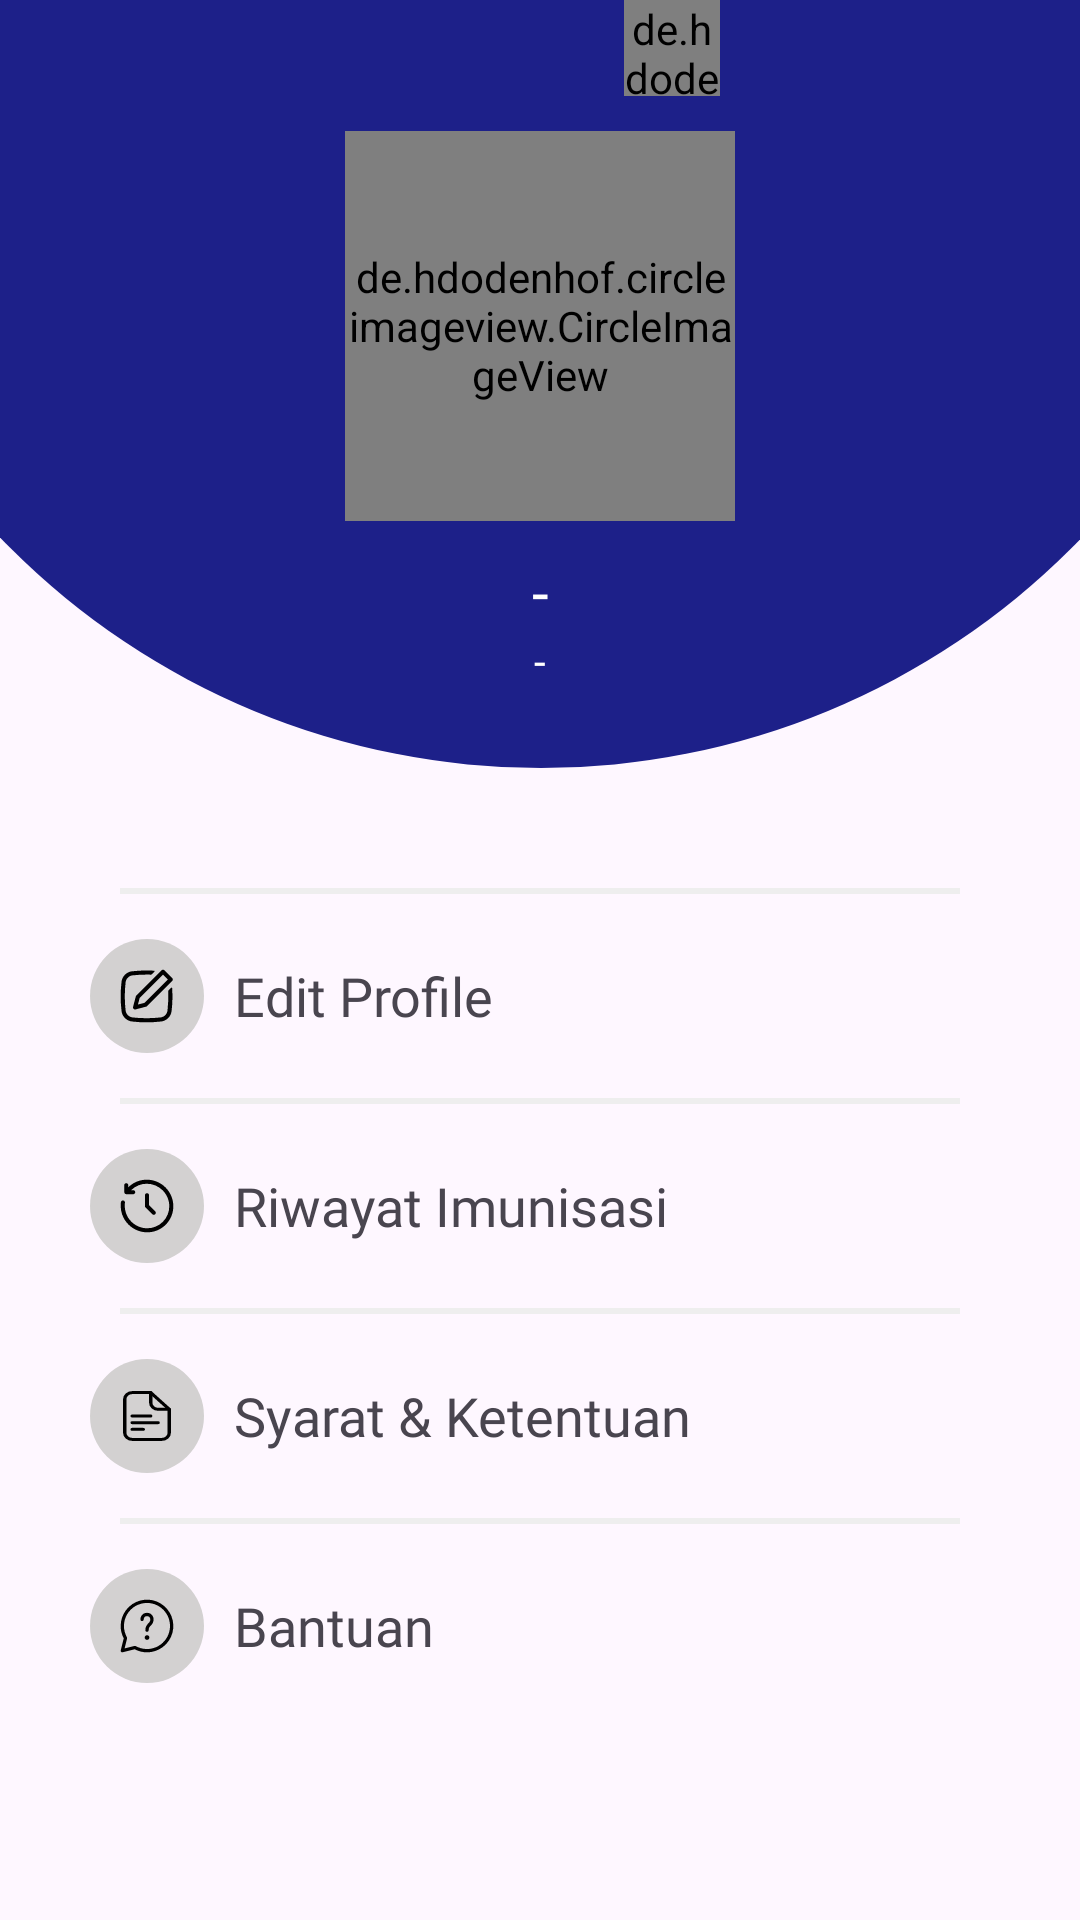

Reconstruct the res/layout file that produces this screen, plus the resources it refers to.
<!-- AndroidManifest.xml: application theme Theme.ImunisasiKu -->
<!-- res/layout/fragment_user_profile.xml -->
<?xml version="1.0" encoding="utf-8"?>
<androidx.constraintlayout.widget.ConstraintLayout xmlns:android="http://schemas.android.com/apk/res/android"
    xmlns:tools="http://schemas.android.com/tools"
    xmlns:app="http://schemas.android.com/apk/res-auto"
    android:id="@+id/userProfileFragment"
    android:layout_width="match_parent"
    android:layout_height="match_parent"
    tools:context=".presentation.profile.UserProfileFragment">

    <androidx.constraintlayout.widget.Guideline
        android:id="@+id/guideline_top"
        android:layout_width="0dp"
        android:layout_height="0dp"
        android:orientation="horizontal"
        app:layout_constraintGuide_percent="0.4" />

    <ImageView
        android:layout_width="500dp"
        android:layout_height="0dp"
        android:src="@drawable/bg_blue"
        android:scaleType="fitXY"
        app:layout_constraintStart_toStartOf="parent"
        app:layout_constraintEnd_toEndOf="parent"
        app:layout_constraintBottom_toTopOf="@+id/guideline_top"
        app:layout_constraintTop_toTopOf="parent"/>

    <androidx.constraintlayout.widget.Guideline
        android:id="@+id/guideline_profile"
        android:layout_width="0dp"
        android:layout_height="0dp"
        android:orientation="horizontal"
        app:layout_constraintGuide_percent="0.17" />

    <de.hdodenhof.circleimageview.CircleImageView
        android:id="@+id/iv_profil"
        android:layout_width="130dp"
        android:layout_height="130dp"
        android:src="@drawable/sample_profile"
        app:layout_constraintStart_toStartOf="parent"
        app:layout_constraintEnd_toEndOf="parent"
        app:layout_constraintTop_toTopOf="@id/guideline_profile"
        app:layout_constraintBottom_toBottomOf="@id/guideline_profile"/>

    <de.hdodenhof.circleimageview.CircleImageView
        android:id="@+id/iv_take_picture"
        android:layout_width="32dp"
        android:layout_height="32dp"
        android:baselineAlignBottom="true"
        android:src="@drawable/ic_take_photo"
        android:layout_marginEnd="5dp"
        app:layout_constraintBaseline_toBottomOf="@id/iv_profil"
        app:layout_constraintEnd_toEndOf="@+id/iv_profil"
        tools:layout_editor_absoluteY="165dp" />

    <TextView
        android:id="@+id/tv_username"
        android:layout_width="wrap_content"
        android:layout_height="wrap_content"
        android:text="-"
        android:textColor="@color/white"
        android:layout_marginTop="10dp"
        android:textSize="20sp"
        android:fontFamily="@font/poppins_medium"
        app:layout_constraintStart_toStartOf="@id/iv_profil"
        app:layout_constraintEnd_toEndOf="@id/iv_profil"
        app:layout_constraintTop_toBottomOf="@id/iv_profil"/>

    <TextView
        android:id="@+id/tv_email"
        android:layout_width="wrap_content"
        android:layout_height="wrap_content"
        android:text="-"
        android:textColor="@color/white"
        android:fontFamily="@font/pregular"
        app:layout_constraintStart_toStartOf="@id/iv_profil"
        app:layout_constraintEnd_toEndOf="@id/iv_profil"
        app:layout_constraintTop_toBottomOf="@id/tv_username"/>

    <androidx.cardview.widget.CardView
        android:layout_width="match_parent"
        android:layout_height="wrap_content"
        app:layout_constraintTop_toBottomOf="@id/guideline_top"
        android:layout_marginTop="40dp"
        android:layout_marginHorizontal="30dp"
        app:cardElevation="0dp"
        app:cardBackgroundColor="@android:color/transparent">

        <LinearLayout
            android:layout_width="match_parent"
            android:layout_height="match_parent"
            android:orientation="vertical">

            <View
                android:layout_width="match_parent"
                android:layout_height="2dp"
                android:layout_marginHorizontal="10dp"
                android:background="@color/light_grey"/>

            <LinearLayout
                android:id="@+id/layout_edit_profil"
                android:layout_width="match_parent"
                android:layout_height="wrap_content"
                android:paddingVertical="15dp"
                android:gravity="center_vertical">

                <ImageView
                    android:layout_width="38dp"
                    android:layout_height="38dp"
                    android:background="@drawable/bg_circle_grey"
                    android:src="@drawable/ic_edit"
                    android:scaleType="fitXY"
                    android:padding="10dp"
                    />

                <TextView
                    android:layout_width="0dp"
                    android:layout_height="wrap_content"
                    android:text="@string/edit_profile"
                    android:fontFamily="@font/poppins_medium"
                    android:textSize="18sp"
                    android:layout_weight="1"
                    android:layout_marginHorizontal="10dp"/>

                <ImageView
                    android:layout_width="38dp"
                    android:layout_height="38dp"
                    android:src="@drawable/ic_arrow_right"
                    android:scaleType="fitXY"
                    android:padding="10dp"
                    />

            </LinearLayout>

            <View
                android:layout_width="match_parent"
                android:layout_height="2dp"
                android:layout_marginHorizontal="10dp"
                android:background="@color/light_grey"/>

            <LinearLayout
                android:id="@+id/layout_riwayat_imunisasi"
                android:layout_width="match_parent"
                android:layout_height="wrap_content"
                android:paddingVertical="15dp"
                android:gravity="center_vertical">

                <ImageView
                    android:layout_width="38dp"
                    android:layout_height="38dp"
                    android:background="@drawable/bg_circle_grey"
                    android:src="@drawable/ic_history"
                    android:scaleType="fitXY"
                    android:padding="10dp"
                    />

                <TextView
                    android:layout_width="0dp"
                    android:layout_height="wrap_content"
                    android:text="@string/riwayat_imunisasi"
                    android:fontFamily="@font/poppins_medium"
                    android:textSize="18sp"
                    android:layout_weight="1"
                    android:layout_marginHorizontal="10dp"/>

                <ImageView
                    android:layout_width="38dp"
                    android:layout_height="38dp"
                    android:src="@drawable/ic_arrow_right"
                    android:scaleType="fitXY"
                    android:padding="10dp"
                    />

            </LinearLayout>

            <View
                android:layout_width="match_parent"
                android:layout_height="2dp"
                android:layout_marginHorizontal="10dp"
                android:background="@color/light_grey"/>

            <LinearLayout
                android:id="@+id/layout_syarat_ketentuan"
                android:layout_width="match_parent"
                android:layout_height="wrap_content"
                android:paddingVertical="15dp"
                android:gravity="center_vertical">

                <ImageView
                    android:layout_width="38dp"
                    android:layout_height="38dp"
                    android:background="@drawable/bg_circle_grey"
                    android:src="@drawable/ic_document"
                    android:scaleType="fitXY"
                    android:padding="10dp"
                    />

                <TextView
                    android:layout_width="0dp"
                    android:layout_height="wrap_content"
                    android:text="@string/syarat_ketentuan"
                    android:fontFamily="@font/poppins_medium"
                    android:textSize="18sp"
                    android:layout_weight="1"
                    android:layout_marginHorizontal="10dp"/>

                <ImageView
                    android:layout_width="38dp"
                    android:layout_height="38dp"
                    android:src="@drawable/ic_arrow_right"
                    android:scaleType="fitXY"
                    android:padding="10dp"
                    />

            </LinearLayout>

            <View
                android:layout_width="match_parent"
                android:layout_height="2dp"
                android:layout_marginHorizontal="10dp"
                android:background="@color/light_grey"/>

            <LinearLayout
                android:id="@+id/layout_bantuan"
                android:layout_width="match_parent"
                android:layout_height="wrap_content"
                android:paddingVertical="15dp"
                android:gravity="center_vertical">

                <ImageView
                    android:layout_width="38dp"
                    android:layout_height="38dp"
                    android:background="@drawable/bg_circle_grey"
                    android:src="@drawable/ic_help"
                    android:scaleType="fitXY"
                    android:padding="10dp"
                    />

                <TextView
                    android:layout_width="0dp"
                    android:layout_height="wrap_content"
                    android:text="@string/bantuan"
                    android:fontFamily="@font/poppins_medium"
                    android:textSize="18sp"
                    android:layout_weight="1"
                    android:layout_marginHorizontal="10dp"/>

                <ImageView
                    android:layout_width="38dp"
                    android:layout_height="38dp"
                    android:src="@drawable/ic_arrow_right"
                    android:scaleType="fitXY"
                    android:padding="10dp"
                    />

            </LinearLayout>

        </LinearLayout>

    </androidx.cardview.widget.CardView>

</androidx.constraintlayout.widget.ConstraintLayout>
<!-- resources referenced by this layout -->
<resources>
  <color name="light_grey">#EEEEEE</color>
  <color name="white">#FFFFFFFF</color>
  <!-- drawable bg_blue (drawable) -->
  <?xml version="1.0" encoding="utf-8"?>
  <shape xmlns:android="http://schemas.android.com/apk/res/android"
      android:shape="rectangle">
  
      <solid android:color="@color/dark_blue" />
      <corners android:bottomLeftRadius="300dp"
          android:bottomRightRadius="300dp" />
  </shape>
  <!-- drawable bg_circle_grey (drawable) -->
  <?xml version="1.0" encoding="utf-8"?>
  <shape xmlns:android="http://schemas.android.com/apk/res/android">
      <solid android:color="#D3D1D1" /> 
      <corners android:radius="100dp" /> 
  </shape>
  <!-- drawable ic_document (drawable) -->
  <vector xmlns:android="http://schemas.android.com/apk/res/android"
      android:width="16dp"
      android:height="18dp"
      android:viewportWidth="16"
      android:viewportHeight="18">
    <path
        android:strokeWidth="1"
        android:pathData="M3.6,9H9.1M3.6,11.229H11.3M3.6,13.457H6.9M14.6,14.571V6.771L9.1,1.2H3.6C3.017,1.2 2.457,1.435 2.044,1.853C1.632,2.271 1.4,2.837 1.4,3.429V14.571C1.4,15.162 1.632,15.729 2.044,16.147C2.457,16.565 3.017,16.8 3.6,16.8H12.4C12.983,16.8 13.543,16.565 13.956,16.147C14.368,15.729 14.6,15.162 14.6,14.571Z"
        android:strokeLineJoin="round"
        android:fillColor="#00000000"
        android:strokeColor="#000000"
        android:strokeLineCap="round"/>
    <path
        android:strokeWidth="1"
        android:pathData="M9.1,1.2V4.543C9.1,5.134 9.332,5.701 9.744,6.119C10.157,6.537 10.717,6.771 11.3,6.771H14.6"
        android:strokeLineJoin="round"
        android:fillColor="#00000000"
        android:strokeColor="#000000"
        android:strokeLineCap="round"/>
  </vector>
  <!-- drawable ic_edit: vector/xml drawable (drawable, 2062 chars, omitted) -->
  <!-- drawable ic_help: vector/xml drawable (drawable, 2698 chars, omitted) -->
  <!-- drawable ic_history: vector/xml drawable (drawable, 2013 chars, omitted) -->
  <!-- drawable ic_take_photo: vector/xml drawable (drawable, 2339 chars, omitted) -->
  <string name="bantuan">Bantuan</string>
  <string name="edit_profile">Edit Profile</string>
  <string name="riwayat_imunisasi">Riwayat Imunisasi</string>
  <string name="syarat_ketentuan">Syarat &amp; Ketentuan</string>
  <style name="Theme.ImunisasiKu" parent="Base.Theme.ImunisasiKu" />
  <color name="dark_blue">#1D2089</color>
  <style name="Base.Theme.ImunisasiKu" parent="Theme.Material3.DayNight.NoActionBar">
          
          <item name="colorPrimary">@color/pink</item>
          <item name="android:statusBarColor">@color/black30</item>
      </style>
  <color name="pink">#E4007F</color>
  <color name="black30">#4D000000</color>
</resources>
